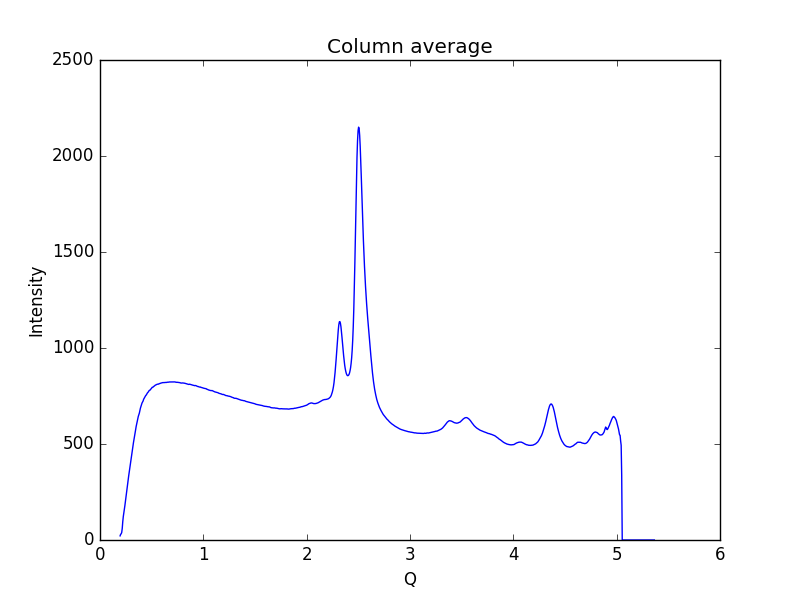

The data file committed next to this chart (first rows):
0.19448614755544588, 21.4938
0.1997, 29.61
0.2048, 32.17
0.21, 38.93
0.2152, 60.15
0.2204, 95.79
0.2255, 122.4
0.2307, 140.4
0.2359, 158.3
0.2411, 180.2
0.2462, 202.5
0.2514, 223.4
0.2566, 245.1
0.2618, 265.9
0.2669, 287
0.2721, 309.2
0.2773, 332.6
0.2825, 352.5
0.2876, 371.8
0.2928, 390.1
0.298, 410.7
0.3032, 433.5
0.3083, 451.1
0.3135, 469.1
0.3187, 489.4
0.3239, 507.4
0.329, 523.2
0.3342, 538.9
0.3394, 555
0.3446, 573.6
0.3497, 590.9
0.3549, 604.3
0.3601, 616.9
0.3653, 631.5
0.3704, 643.4
0.3756, 651.5
0.3808, 661
0.386, 674.2
0.3911, 686.7
0.3963, 696.1
0.4015, 704.3
0.4067, 713.5
0.4118, 718.9
0.417, 723.8
0.4222, 732.9
0.4274, 738.2
0.4325, 742.6
0.4377, 747.6
0.4429, 753
0.4481, 755.3
0.4532, 760.2
0.4584, 765.7
0.4636, 768.8
0.4688, 772
0.4739, 777
0.4791, 779.8
0.4843, 780.6
0.4895, 784.6
0.4946, 787.8
0.4998, 790.8
0.505, 795.5
... 939 more rows
